Dataset: FOD (GitHub, pardhu-inst/FOD_Dataset). Classes: concrete, metal, plastic.

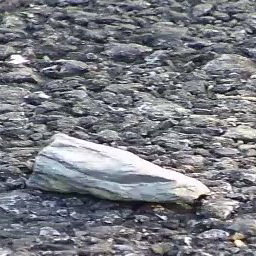
Label: concrete

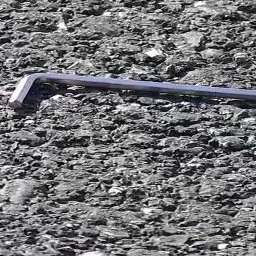
Label: metal

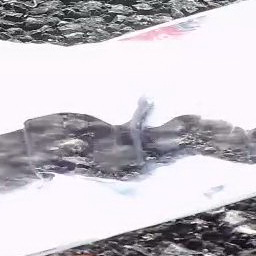
Label: plastic

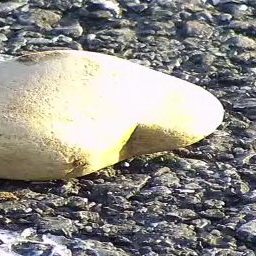
Label: concrete

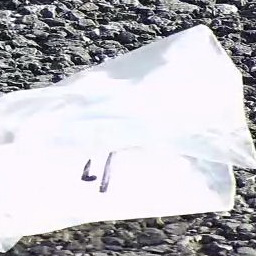
Label: plastic

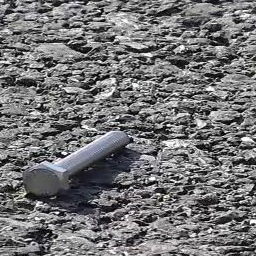
Label: metal
